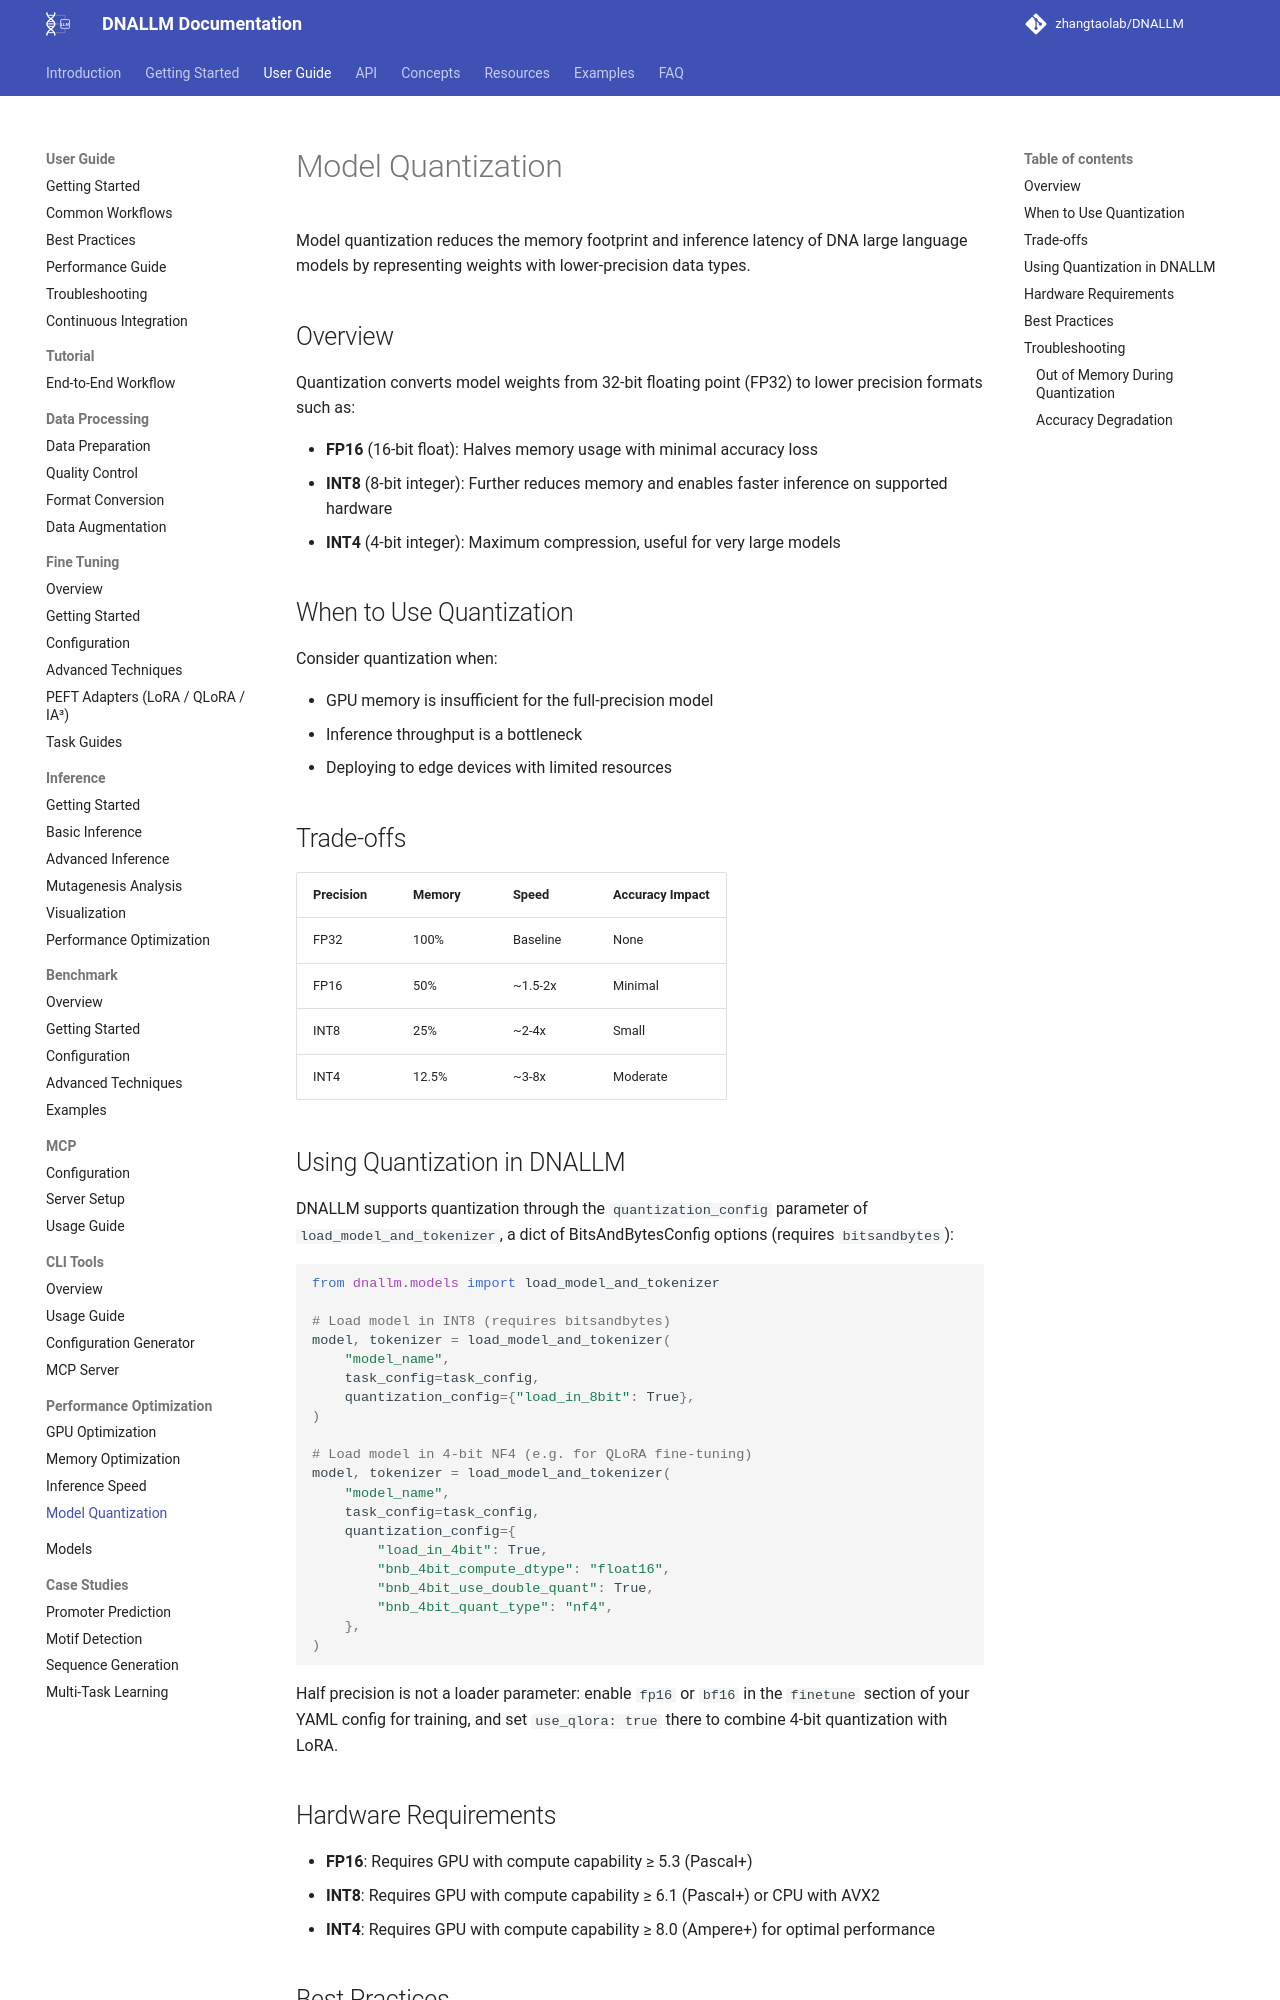

repository: zhangtaolab/DNALLM · page: user_guide/performance/model_quantization/index.html · generator: mkdocs

# Model Quantization

Model quantization reduces the memory footprint and inference latency of DNA large language models by representing weights with lower-precision data types.

## Overview

Quantization converts model weights from 32-bit floating point (FP32) to lower precision formats such as:

- **FP16** (16-bit float): Halves memory usage with minimal accuracy loss
- **INT8** (8-bit integer): Further reduces memory and enables faster inference on supported hardware
- **INT4** (4-bit integer): Maximum compression, useful for very large models

## When to Use Quantization

Consider quantization when:

- GPU memory is insufficient for the full-precision model
- Inference throughput is a bottleneck
- Deploying to edge devices with limited resources

## Trade-offs

| Precision | Memory | Speed | Accuracy Impact |
|-----------|--------|-------|-----------------|
| FP32 | 100% | Baseline | None |
| FP16 | 50% | ~1.5-2x | Minimal |
| INT8 | 25% | ~2-4x | Small |
| INT4 | 12.5% | ~3-8x | Moderate |

## Using Quantization in DNALLM

DNALLM supports quantization through the `quantization_config` parameter of `load_model_and_tokenizer`, a dict of BitsAndBytesConfig options (requires `bitsandbytes`):

```python
from dnallm.models import load_model_and_tokenizer

# Load model in INT8 (requires bitsandbytes)
model, tokenizer = load_model_and_tokenizer(
    "model_name",
    task_config=task_config,
    quantization_config={"load_in_8bit": True},
)

# Load model in 4-bit NF4 (e.g. for QLoRA fine-tuning)
model, tokenizer = load_model_and_tokenizer(
    "model_name",
    task_config=task_config,
    quantization_config={
        "load_in_4bit": True,
        "bnb_4bit_compute_dtype": "float16",
        "bnb_4bit_use_double_quant": True,
        "bnb_4bit_quant_type": "nf4",
    },
)
```

Half precision is not a loader parameter: enable `fp16` or `bf16` in the `finetune` section of your YAML config for training, and set `use_qlora: true` there to combine 4-bit quantization with LoRA.

## Hardware Requirements

- **FP16**: Requires GPU with compute capability ≥ 5.3 (Pascal+)
- **INT8**: Requires GPU with compute capability ≥ 6.1 (Pascal+) or CPU with AVX2
- **INT4**: Requires GPU with compute capability ≥ 8.0 (Ampere+) for optimal performance
